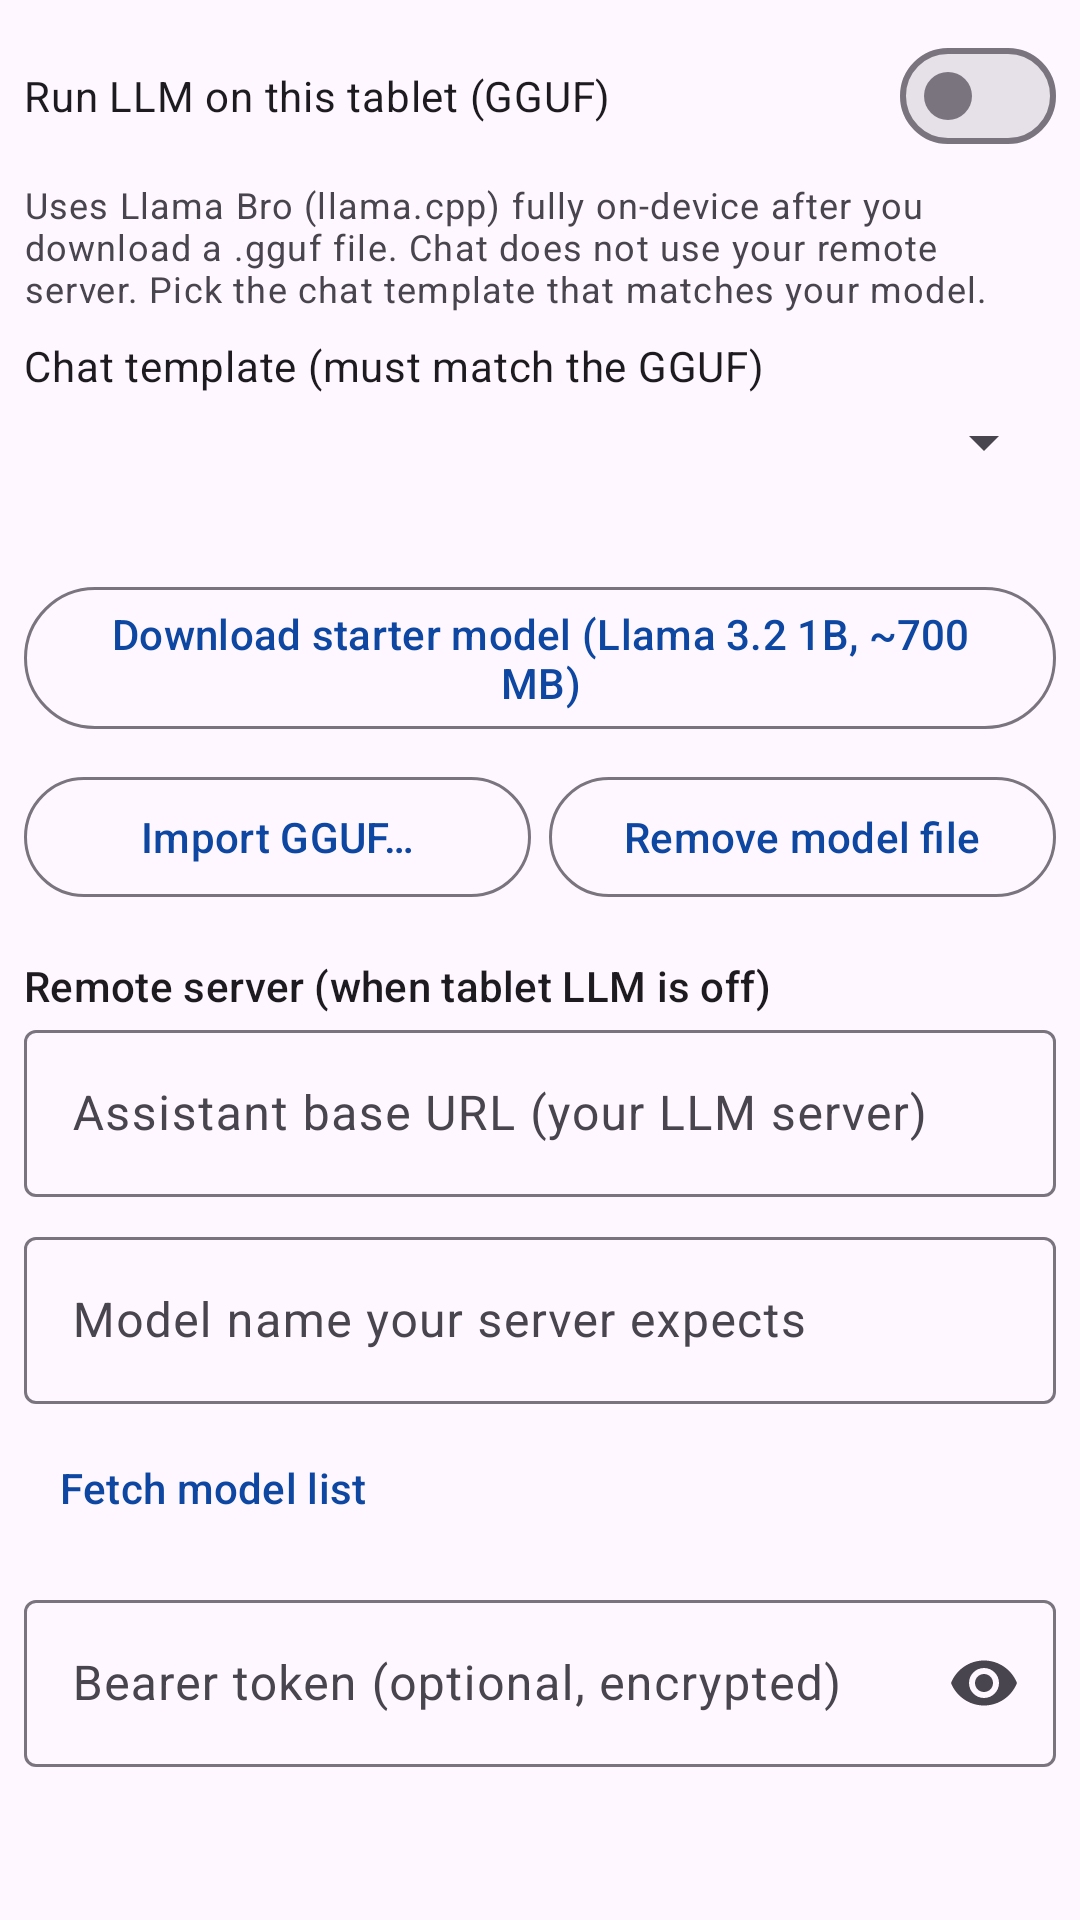

Reconstruct the res/layout file that produces this screen, plus the resources it refers to.
<!-- AndroidManifest.xml: application theme Theme.TabMLBox -->
<!-- res/layout/dialog_ai_settings.xml -->
<?xml version="1.0" encoding="utf-8"?>
<ScrollView xmlns:android="http://schemas.android.com/apk/res/android"
    xmlns:app="http://schemas.android.com/apk/res-auto"
    android:layout_width="match_parent"
    android:layout_height="wrap_content"
    android:padding="8dp">

    <LinearLayout
        android:layout_width="match_parent"
        android:layout_height="wrap_content"
        android:orientation="vertical">

        <com.google.android.material.materialswitch.MaterialSwitch
            android:id="@+id/switchOnDeviceLlm"
            android:layout_width="match_parent"
            android:layout_height="wrap_content"
            android:text="@string/ai_on_device_llm_label" />

        <TextView
            android:layout_width="match_parent"
            android:layout_height="wrap_content"
            android:paddingTop="4dp"
            android:text="@string/ai_on_device_llm_note"
            android:textAppearance="?attr/textAppearanceBodySmall" />

        <TextView
            android:layout_width="match_parent"
            android:layout_height="wrap_content"
            android:layout_marginTop="8dp"
            android:text="@string/ai_on_device_profile_label"
            android:textAppearance="?attr/textAppearanceBodyMedium" />

        <Spinner
            android:id="@+id/spinnerOnDeviceProfile"
            android:layout_width="match_parent"
            android:layout_height="wrap_content"
            android:layout_marginTop="4dp" />

        <TextView
            android:id="@+id/textGgufStatus"
            android:layout_width="match_parent"
            android:layout_height="wrap_content"
            android:layout_marginTop="8dp"
            android:textAppearance="?attr/textAppearanceBodySmall" />

        <com.google.android.material.button.MaterialButton
            android:id="@+id/btnDownloadGguf"
            style="@style/Widget.Material3.Button.OutlinedButton"
            android:layout_width="match_parent"
            android:layout_height="wrap_content"
            android:layout_marginTop="8dp"
            android:text="@string/ai_download_starter_gguf" />

        <LinearLayout
            android:layout_width="match_parent"
            android:layout_height="wrap_content"
            android:layout_marginTop="8dp"
            android:orientation="horizontal">

            <com.google.android.material.button.MaterialButton
                android:id="@+id/btnImportGguf"
                style="@style/Widget.Material3.Button.OutlinedButton"
                android:layout_width="0dp"
                android:layout_height="wrap_content"
                android:layout_marginEnd="6dp"
                android:layout_weight="1"
                android:text="@string/ai_import_gguf" />

            <com.google.android.material.button.MaterialButton
                android:id="@+id/btnRemoveGguf"
                style="@style/Widget.Material3.Button.OutlinedButton"
                android:layout_width="0dp"
                android:layout_height="wrap_content"
                android:layout_weight="1"
                android:text="@string/ai_remove_local_model" />
        </LinearLayout>

        <TextView
            android:layout_width="match_parent"
            android:layout_height="wrap_content"
            android:layout_marginTop="16dp"
            android:text="@string/ai_remote_section_title"
            android:textAppearance="?attr/textAppearanceTitleSmall" />

        <com.google.android.material.textfield.TextInputLayout
            android:layout_width="match_parent"
            android:layout_height="wrap_content"
            android:hint="@string/ai_setting_base_url">

            <com.google.android.material.textfield.TextInputEditText
                android:id="@+id/editBaseUrl"
                android:layout_width="match_parent"
                android:layout_height="wrap_content"
                android:inputType="textUri" />
        </com.google.android.material.textfield.TextInputLayout>

        <com.google.android.material.textfield.TextInputLayout
            android:layout_width="match_parent"
            android:layout_height="wrap_content"
            android:layout_marginTop="8dp"
            android:hint="@string/ai_setting_model">

            <com.google.android.material.textfield.TextInputEditText
                android:id="@+id/editModel"
                android:layout_width="match_parent"
                android:layout_height="wrap_content"
                android:inputType="text" />
        </com.google.android.material.textfield.TextInputLayout>

        <com.google.android.material.button.MaterialButton
            android:id="@+id/btnFetchModels"
            style="@style/Widget.Material3.Button.TextButton"
            android:layout_width="wrap_content"
            android:layout_height="wrap_content"
            android:layout_marginTop="4dp"
            android:text="@string/ai_fetch_models" />

        <com.google.android.material.textfield.TextInputLayout
            android:layout_width="match_parent"
            android:layout_height="wrap_content"
            android:layout_marginTop="8dp"
            android:hint="@string/ai_setting_api_key"
            app:endIconMode="password_toggle">

            <com.google.android.material.textfield.TextInputEditText
                android:id="@+id/editApiKey"
                android:layout_width="match_parent"
                android:layout_height="wrap_content"
                android:inputType="textPassword" />
        </com.google.android.material.textfield.TextInputLayout>
    </LinearLayout>
</ScrollView>
<!-- resources referenced by this layout -->
<resources>
  <string name="ai_download_starter_gguf">Download starter model (Llama 3.2 1B, ~700 MB)</string>
  <string name="ai_fetch_models">Fetch model list</string>
  <string name="ai_import_gguf">Import GGUF…</string>
  <string name="ai_on_device_llm_label">Run LLM on this tablet (GGUF)</string>
  <string name="ai_on_device_llm_note">Uses Llama Bro (llama.cpp) fully on-device after you download a .gguf file. Chat does not use your remote server. Pick the chat template that matches your model.</string>
  <string name="ai_on_device_profile_label">Chat template (must match the GGUF)</string>
  <string name="ai_remote_section_title">Remote server (when tablet LLM is off)</string>
  <string name="ai_remove_local_model">Remove model file</string>
  <string name="ai_setting_api_key">Bearer token (optional, encrypted)</string>
  <string name="ai_setting_base_url">Assistant base URL (your LLM server)</string>
  <string name="ai_setting_model">Model name your server expects</string>
  <style name="Theme.TabMLBox" parent="Theme.Material3.Light.NoActionBar">
          <item name="colorPrimary">@color/md_theme_primary</item>
          <item name="colorPrimaryVariant">@color/md_theme_primary</item>
          <item name="colorOnPrimary">@color/md_theme_on_primary</item>
          <item name="android:statusBarColor">@color/md_theme_primary</item>
      </style>
  <color name="md_theme_primary">#0D47A1</color>
  <color name="md_theme_on_primary">#FFFFFF</color>
</resources>
